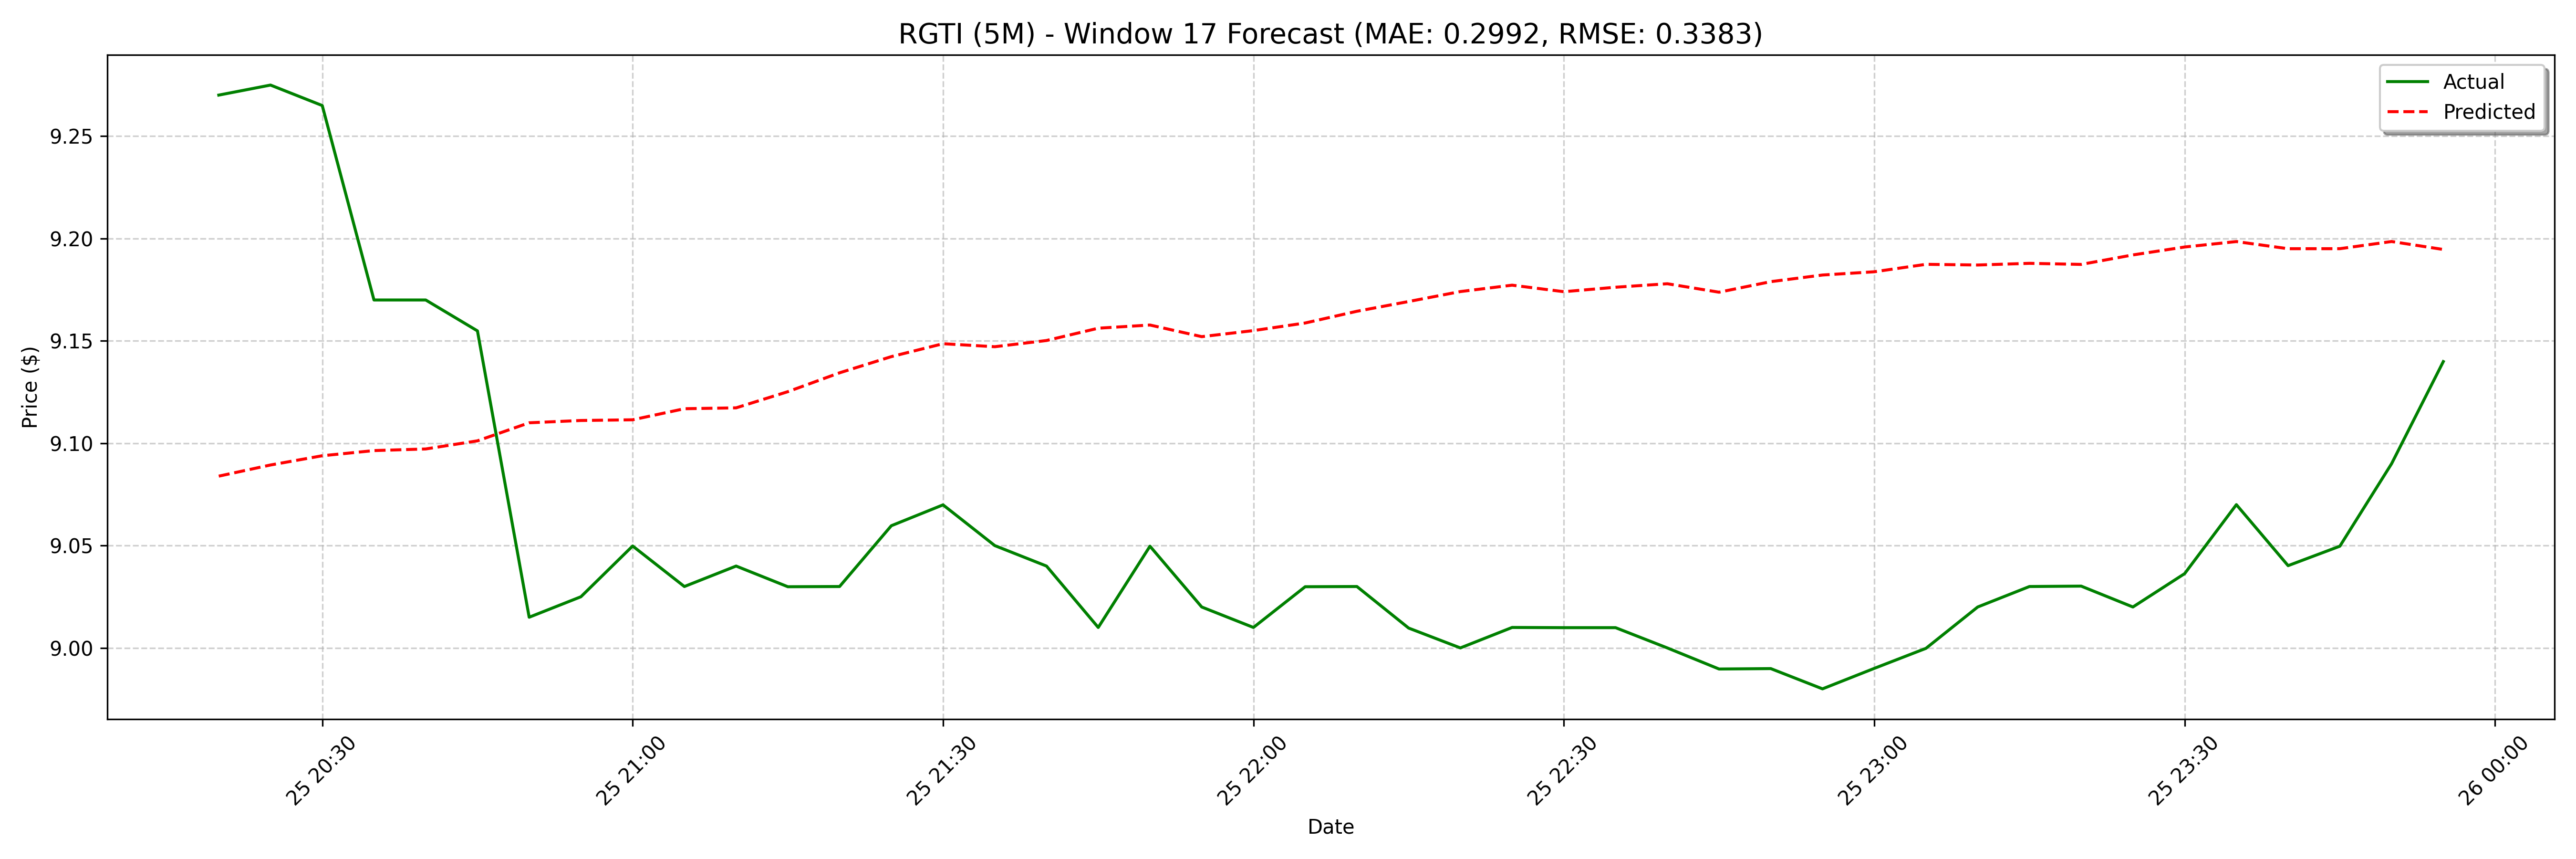

Data behind this chart, as committed beside it:
date, actual, forecast
2025-02-25 20:20:00, 9.27, 9.084
2025-02-25 20:25:00, 9.275, 9.089
2025-02-25 20:30:00, 9.265, 9.094
2025-02-25 20:35:00, 9.17, 9.096
2025-02-25 20:40:00, 9.17, 9.097
2025-02-25 20:45:00, 9.155, 9.101
2025-02-25 20:50:00, 9.015, 9.11
2025-02-25 20:55:00, 9.025, 9.111
2025-02-25 21:00:00, 9.05, 9.111
2025-02-25 21:05:00, 9.03, 9.117
2025-02-25 21:10:00, 9.04, 9.117
2025-02-25 21:15:00, 9.03, 9.125
2025-02-25 21:20:00, 9.03, 9.134
2025-02-25 21:25:00, 9.06, 9.142
2025-02-25 21:30:00, 9.07, 9.149
2025-02-25 21:35:00, 9.05, 9.147
2025-02-25 21:40:00, 9.04, 9.15
2025-02-25 21:45:00, 9.01, 9.156
2025-02-25 21:50:00, 9.05, 9.158
2025-02-25 21:55:00, 9.02, 9.152
2025-02-25 22:00:00, 9.01, 9.155
2025-02-25 22:05:00, 9.03, 9.159
2025-02-25 22:10:00, 9.03, 9.164
2025-02-25 22:15:00, 9.01, 9.169
2025-02-25 22:20:00, 9.0, 9.174
2025-02-25 22:25:00, 9.01, 9.177
2025-02-25 22:30:00, 9.01, 9.174
2025-02-25 22:35:00, 9.01, 9.176
2025-02-25 22:40:00, 9.0, 9.178
2025-02-25 22:45:00, 8.99, 9.174
2025-02-25 22:50:00, 8.99, 9.179
2025-02-25 22:55:00, 8.98, 9.182
2025-02-25 23:00:00, 8.99, 9.184
2025-02-25 23:05:00, 9, 9.187
2025-02-25 23:10:00, 9.02, 9.187
2025-02-25 23:15:00, 9.03, 9.188
2025-02-25 23:20:00, 9.03, 9.187
2025-02-25 23:25:00, 9.02, 9.192
2025-02-25 23:30:00, 9.036, 9.196
2025-02-25 23:35:00, 9.07, 9.199
2025-02-25 23:40:00, 9.04, 9.195
2025-02-25 23:45:00, 9.05, 9.195
2025-02-25 23:50:00, 9.09, 9.199
2025-02-25 23:55:00, 9.14, 9.195
2025-02-26 09:00:00, 9.2, 9.197
2025-02-26 09:05:00, 9.4, 9.197
2025-02-26 09:10:00, 9.55, 9.194
2025-02-26 09:15:00, 9.52, 9.193
2025-02-26 09:20:00, 9.55, 9.191
2025-02-26 09:25:00, 9.48, 9.193
2025-02-26 09:30:00, 9.52, 9.186
2025-02-26 09:35:00, 9.52, 9.181
2025-02-26 09:40:00, 9.5, 9.177
2025-02-26 09:45:00, 9.53, 9.175
2025-02-26 09:50:00, 9.49, 9.18
2025-02-26 09:55:00, 9.5, 9.173
2025-02-26 10:00:00, 9.69, 9.176
2025-02-26 10:05:00, 9.78, 9.179
2025-02-26 10:10:00, 9.72, 9.181
2025-02-26 10:15:00, 9.76, 9.173
... 68 more rows
